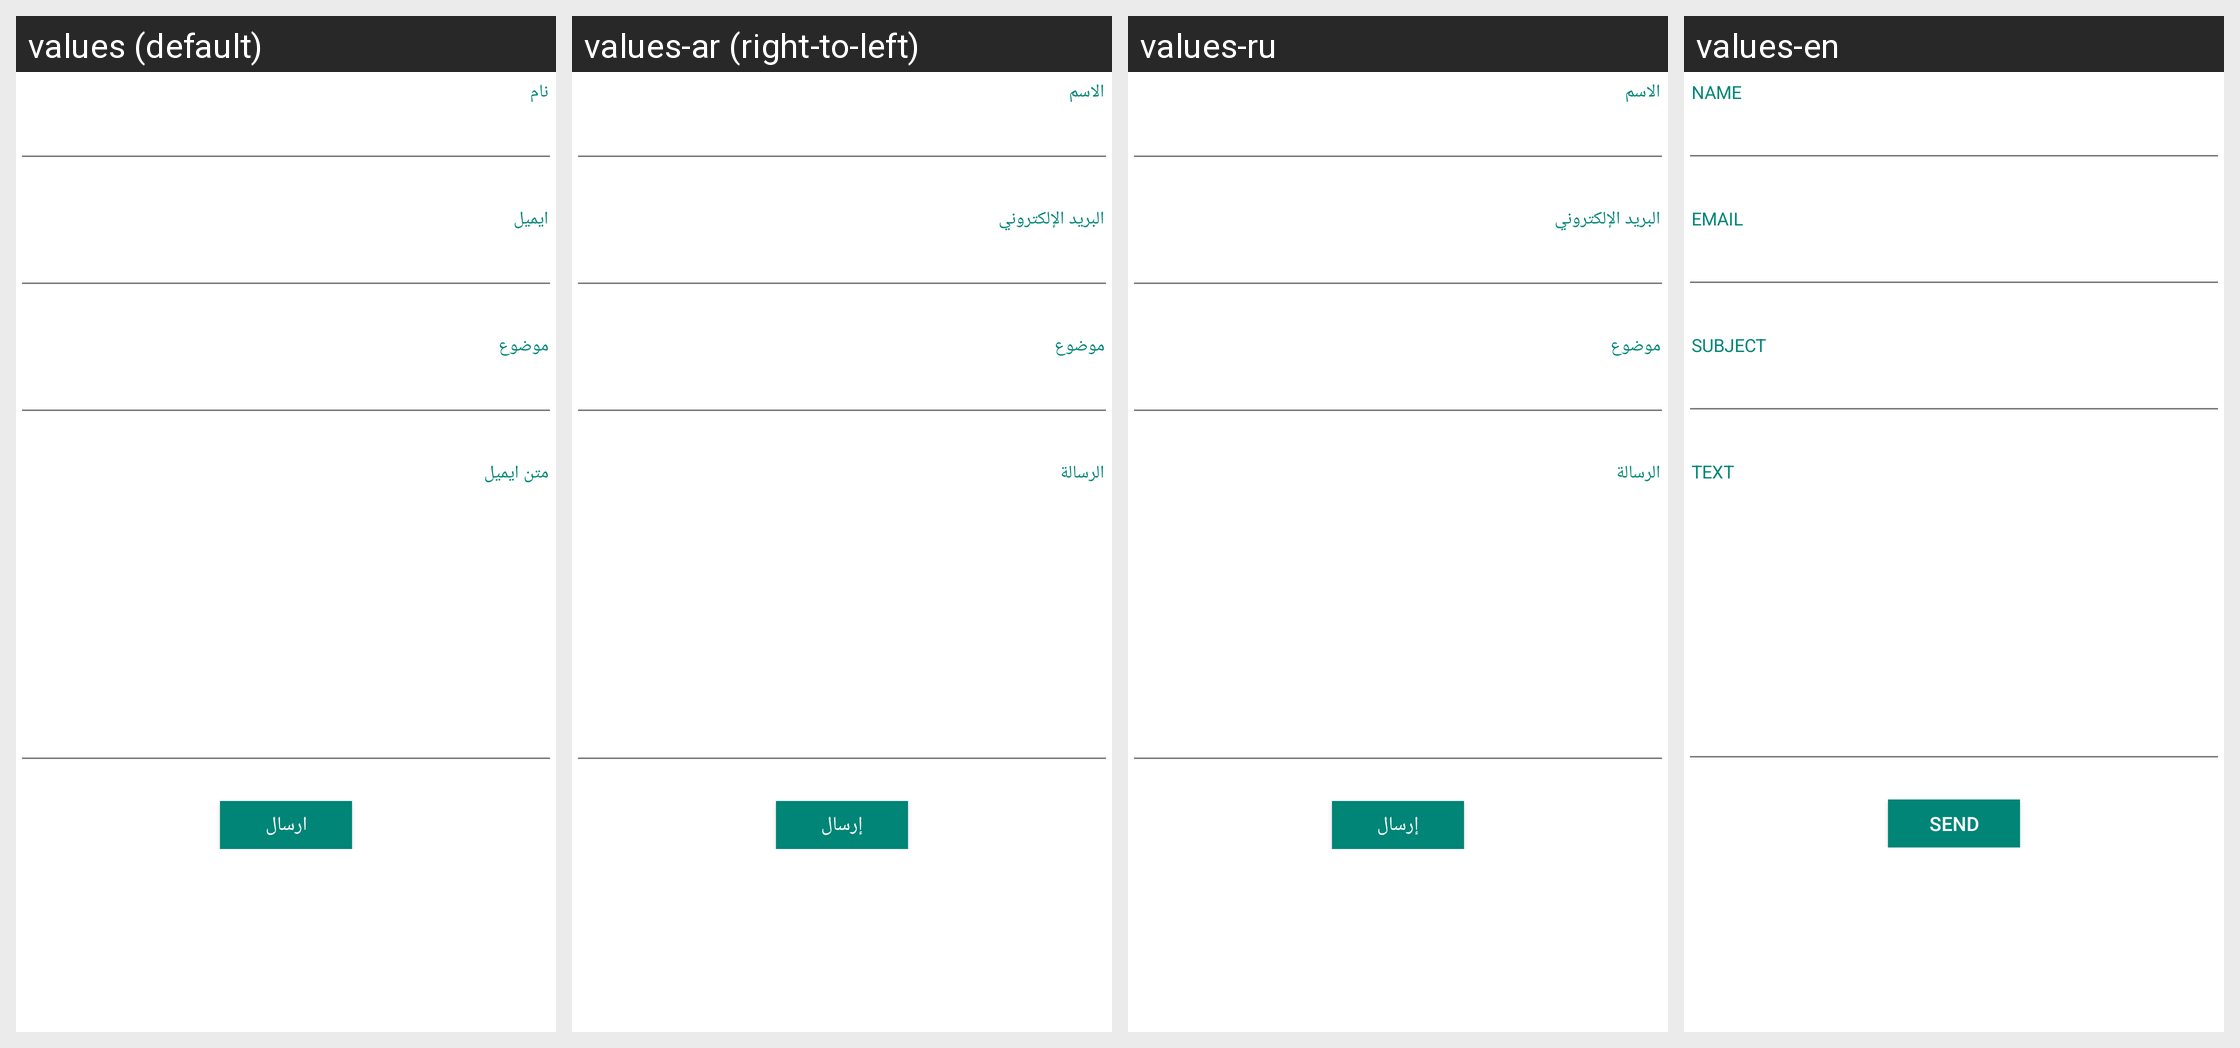

The same Android screen rendered under several of its app's locales, left to right. List the strings drawn on it with the default value and each locale's translation.
Android screen res/layout/activity_contact_form.xml rendered under 4 locales, left to right: values (default), values-ar (right-to-left), values-ru, values-en. Device: Nexus 5 (rendered at 1080×1920; each locale shown at half size, 540×960, under a caption strip naming it); theme AppTheme.
Other locales in the repository, not shown: values-cs, values-pt-rBR, values-sk.
Strings drawn on this screen, with the default value and each locale's value (text and hints the layout hard-codes, and strings that could not be matched under every locale, appear in the picture but are not listed):

contact_form_name
  values: نام
  values-ar: الاسم
  values-ru: الاسم
  values-en: Name

contact_form_email
  values: ایمیل
  values-ar: البريد الإلكتروني
  values-ru: البريد الإلكتروني
  values-en: Email

contact_form_subject
  values: موضوع
  values-ar: موضوع
  values-ru: موضوع
  values-en: Subject

contact_form_message
  values: متن ایمیل
  values-ar: الرسالة
  values-ru: الرسالة
  values-en: Text

contact_form_button
  values: ارسال
  values-ar: إرسال
  values-ru: إرسال
  values-en: Send
